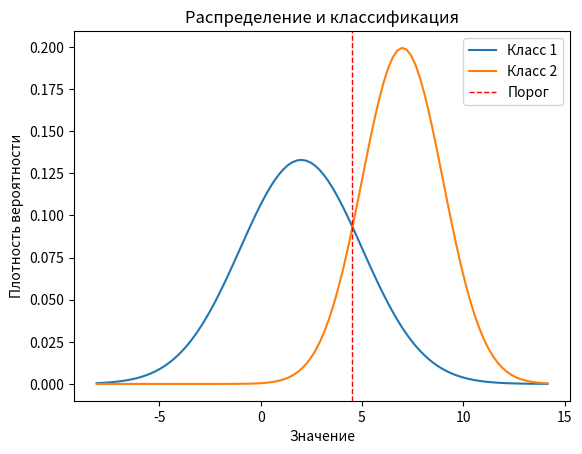

Source code (Python):
import time

import numpy as np
import matplotlib.pyplot as plt
from scipy.stats import norm

mean1, std1 = 2, 3
mean2, std2 = 7, 2
prior1 = 0.6
prior2 = 0.4

sample_size = 10000
np.random.seed(int(time.time()) % 2 ** 32)
sample1 = np.random.normal(mean1, std1, sample_size)
sample2 = np.random.normal(mean2, std2, sample_size)

threshold = (mean1 + mean2) / 2
# Сколько объектов из класса 2 (sample2) ошибочно попали в класс 1
false_positives = np.sum(sample2 < threshold) / sample_size
# Сколько объектов из класса 1 (sample1) ошибочно попали в класс 2
false_negatives = np.sum(sample1 > threshold) / sample_size
total_error = prior1 * false_negatives + prior2 * false_positives

print(f"Эмпирическая вероятность ложной тревоги: {false_positives:.4f}")
print(f"Эмпирическая вероятность пропуска обнаружения: {false_negatives:.4f}")
print(f"Эмпирическая суммарная ошибка: {total_error:.4f}")

# Интегральный расчет ошибок
false_positives_cdf = norm.cdf(threshold, mean2, std2)
false_negatives_cdf = 1 - norm.cdf(threshold, mean1, std1)
total_error_cdf = prior1 * false_negatives_cdf + prior2 * false_positives_cdf

print("")
print(f"Аналитическая вероятность ложной тревоги : {false_positives_cdf:.4f}")
print(f"Аналитическая вероятность пропуска обнаружения : {false_negatives_cdf:.4f}")
print(f"Аналитическая суммарная ошибка : {total_error_cdf:.4f}")

x = np.linspace(min(sample1.min(), sample2.min()), max(sample1.max(), sample2.max()), 100)
plt.plot(x, norm.pdf(x, mean1, std1), label='Класс 1')
plt.plot(x, norm.pdf(x, mean2, std2), label='Класс 2')
plt.axvline(threshold, color='red', linestyle='dashed', linewidth=1, label='Порог')
plt.xlabel('Значение')
plt.ylabel('Плотность вероятности')
plt.title('Распределение и классификация')
plt.legend()
plt.show()
